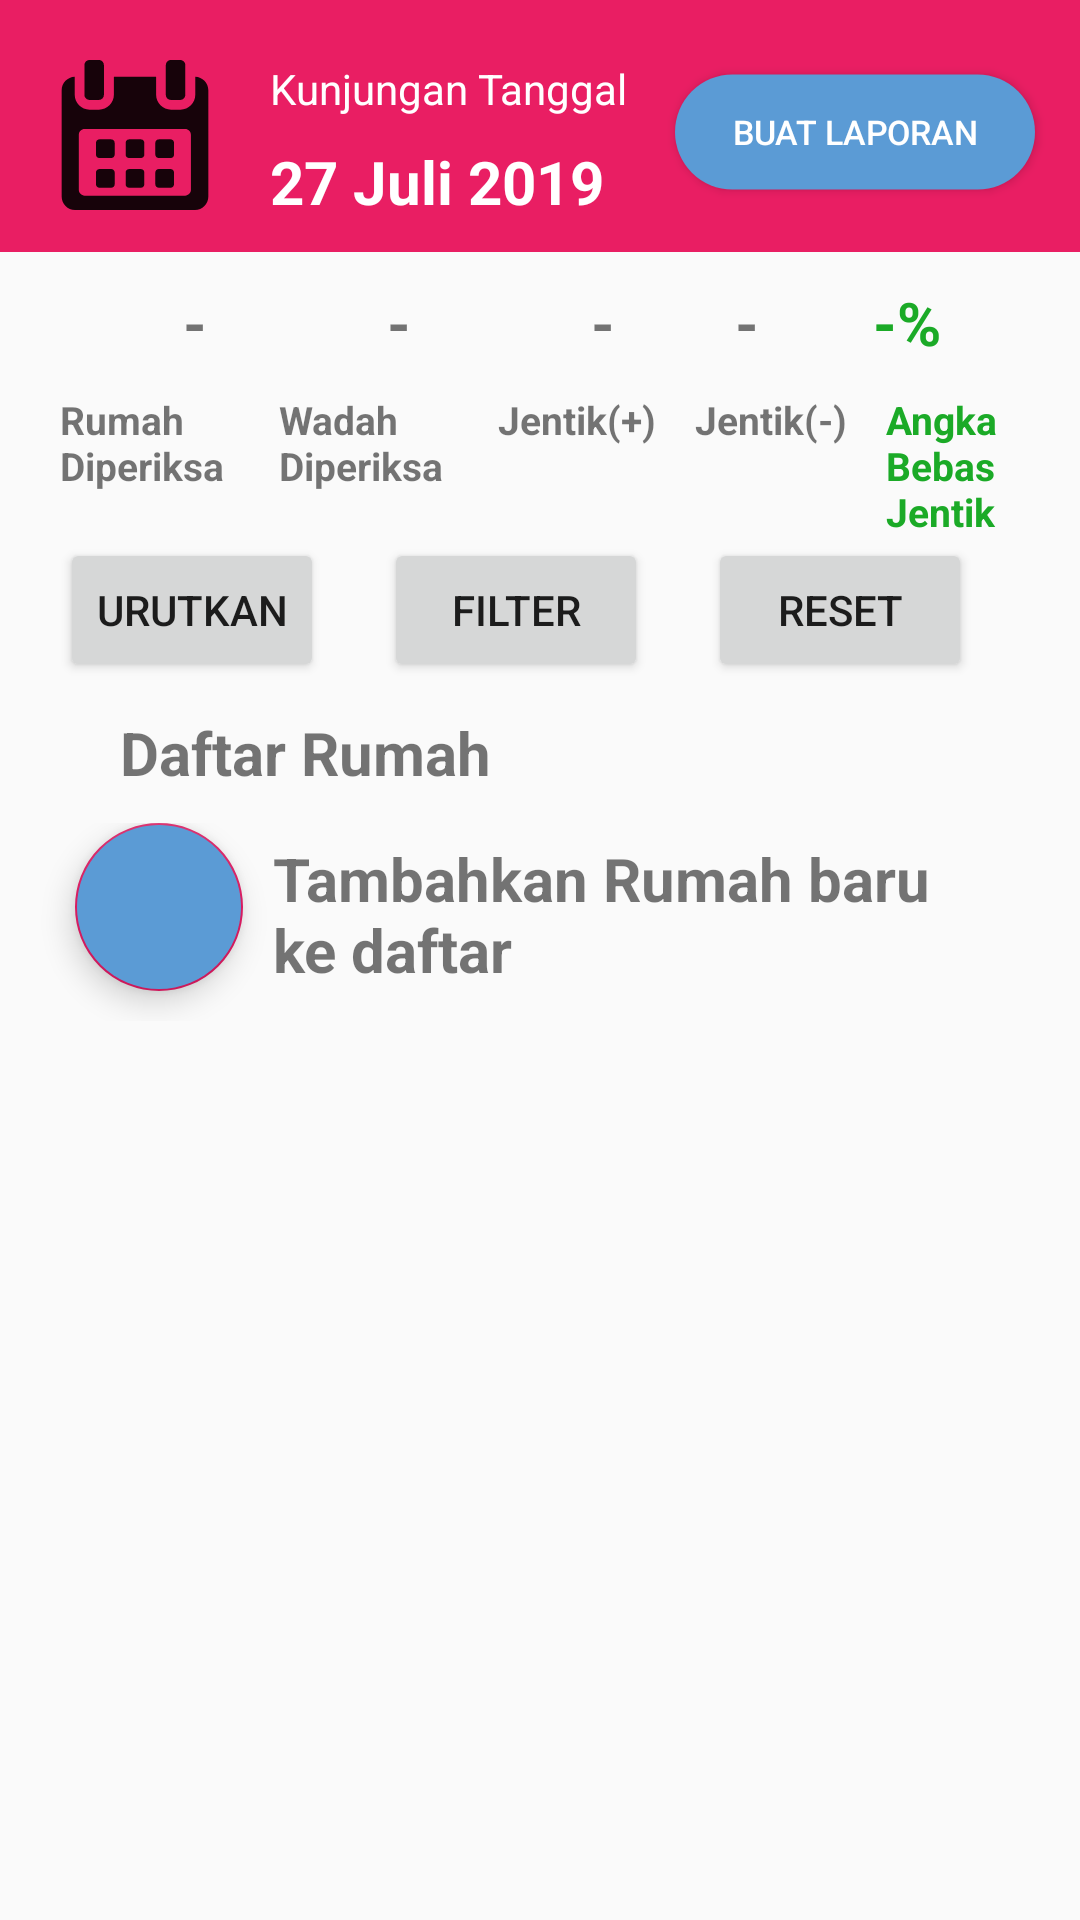

Layout XML and referenced resources for this Android screen:
<!-- AndroidManifest.xml: application theme AppTheme.NoActionBar -->
<!-- res/layout/activity_home_page_kunjungan.xml -->
<?xml version="1.0" encoding="utf-8"?>
<RelativeLayout xmlns:android="http://schemas.android.com/apk/res/android"
    xmlns:app="http://schemas.android.com/apk/res-auto"
    xmlns:tools="http://schemas.android.com/tools"
    android:layout_width="match_parent"
    android:layout_height="match_parent"
    tools:context=".HomePageKunjungan">

    <FrameLayout
        android:id="@+id/fragmentFilter"
        android:layout_width="match_parent"
        android:layout_height="match_parent"
        tools:context=".TambahVisitJumantik">

    </FrameLayout>

    <LinearLayout
        android:id="@+id/linear1"
        android:layout_width="match_parent"
        android:layout_height="wrap_content"
        android:background="#E91E63"
        android:orientation="horizontal"
        android:paddingBottom="10dp"
        android:paddingTop="20dp">

        <RelativeLayout
            android:layout_width="match_parent"
            android:layout_height="wrap_content">

            <ImageView
                android:id="@+id/imgTanggal"
                android:layout_width="50dp"
                android:layout_height="50dp"
                android:layout_gravity="center_horizontal"
                android:layout_marginEnd="10dp"
                android:layout_marginStart="20dp"
                android:src="@drawable/ic_calendar" />

            <TextView
                android:id="@+id/tv1"
                android:layout_width="wrap_content"
                android:layout_height="wrap_content"
                android:layout_marginStart="90dp"
                android:text="Kunjungan Tanggal"
                android:textColor="#FFFFFF" />

            <TextView
                android:id="@+id/tvTanggalKunjungan"
                android:layout_width="wrap_content"
                android:layout_height="wrap_content"
                android:layout_below="@+id/tv1"
                android:layout_marginStart="90dp"
                android:layout_marginTop="8dp"
                android:text="27 Juli 2019"
                android:textColor="#FFFFFF"
                android:textSize="20dp"
                android:textStyle="bold" />

            <Button
                android:id="@+id/btnlaporan"
                android:layout_width="wrap_content"
                android:layout_height="wrap_content"
                android:layout_alignParentEnd="true"
                android:background="@drawable/bg_square_blue"
                android:scaleX="0.8"
                android:scaleY="0.8"
                android:text="Buat Laporan"
                android:textColor="@color/cardview_light_background"
                />
        </RelativeLayout>
    </LinearLayout>

    <LinearLayout
        android:id="@+id/linear2"
        android:layout_width="wrap_content"
        android:layout_height="wrap_content"
        android:layout_below="@+id/linear1"
        android:layout_centerInParent="true"
        android:layout_marginTop="10dp"
        android:orientation="horizontal">

        <TextView
            android:id="@+id/tvRumahDiperiksa"
            android:layout_width="wrap_content"
            android:layout_height="wrap_content"
            android:layout_marginEnd="10dp"
            android:layout_marginStart="20dp"
            android:text="-"
            android:textSize="20dp"
            android:textStyle="bold" />

        <TextView
            android:id="@+id/tvNWadah"
            android:layout_width="wrap_content"
            android:layout_height="wrap_content"
            android:layout_marginEnd="10dp"
            android:layout_marginStart="50dp"
            android:text="-"
            android:textSize="20dp"
            android:textStyle="bold" />

        <TextView
            android:id="@+id/tvNJentik"
            android:layout_width="wrap_content"
            android:layout_height="wrap_content"
            android:layout_marginEnd="10dp"
            android:layout_marginStart="50dp"
            android:text="-"
            android:textSize="20dp"
            android:textStyle="bold" />

        <TextView
            android:id="@+id/tvNoJentik"
            android:layout_width="wrap_content"
            android:layout_height="wrap_content"
            android:layout_marginEnd="8dp"
            android:layout_marginStart="30dp"
            android:text="-"
            android:textSize="20dp"
            android:textStyle="bold" />

        <TextView
            android:id="@+id/tvPersentasi"
            android:layout_width="wrap_content"
            android:layout_height="wrap_content"
            android:layout_marginEnd="5dp"
            android:layout_marginStart="30dp"
            android:text="-%"
            android:textColor="#F00DA51A"
            android:textSize="20dp"
            android:textStyle="bold" />
    </LinearLayout>

    <LinearLayout
        android:id="@+id/linear3"
        android:layout_width="wrap_content"
        android:layout_height="wrap_content"
        android:layout_below="@+id/linear2"
        android:layout_centerInParent="true"
        android:layout_marginTop="10dp"
        android:orientation="horizontal">

        <TextView
            android:layout_width="60dp"
            android:layout_height="wrap_content"
            android:layout_marginEnd="8dp"
            android:layout_marginStart="20dp"
            android:text="Rumah Diperiksa"
            android:textSize="13dp"
            android:textStyle="bold" />

        <TextView
            android:layout_width="60dp"
            android:layout_height="wrap_content"
            android:layout_marginEnd="8dp"
            android:layout_marginStart="5dp"
            android:text="Wadah Diperiksa"
            android:textSize="13dp"
            android:textStyle="bold" />

        <TextView
            android:layout_width="wrap_content"
            android:layout_height="wrap_content"
            android:layout_marginEnd="8dp"
            android:layout_marginStart="5dp"
            android:text="Jentik(+)"
            android:textSize="13dp"
            android:textStyle="bold" />

        <TextView
            android:layout_width="wrap_content"
            android:layout_height="wrap_content"
            android:layout_marginEnd="8dp"
            android:layout_marginStart="5dp"
            android:text="Jentik(-)"
            android:textSize="13dp"
            android:textStyle="bold" />

        <TextView
            android:layout_width="65dp"
            android:layout_height="wrap_content"
            android:layout_marginEnd="8dp"
            android:layout_marginStart="5dp"
            android:text="Angka Bebas Jentik"
            android:textColor="#F00DA51A"
            android:textSize="13dp"
            android:textStyle="bold" />
    </LinearLayout>

    <LinearLayout
        android:id="@+id/linear4"
        android:layout_width="match_parent"
        android:layout_height="wrap_content"
        android:layout_below="@+id/linear3"
        android:orientation="horizontal">

        <Button
            android:id="@+id/btnSort"
            android:layout_width="wrap_content"
            android:layout_height="wrap_content"
            android:layout_marginStart="20dp"
            android:text="Urutkan" />

        <Button
            android:id="@+id/btnFilter"
            android:layout_width="wrap_content"
            android:layout_height="wrap_content"
            android:layout_marginStart="20dp"
            android:text="Filter" />

        <Button
            android:id="@+id/btnReset"
            android:layout_width="wrap_content"
            android:layout_height="wrap_content"
            android:layout_marginStart="20dp"
            android:text="Reset" />

    </LinearLayout>

    <LinearLayout
        android:layout_width="match_parent"
        android:layout_height="match_parent"
        android:layout_below="@+id/linear4"
        android:layout_marginTop="10dp"
        android:orientation="vertical">

        <TextView
            android:layout_width="match_parent"
            android:layout_height="wrap_content"
            android:layout_marginLeft="40dp"
            android:text="Daftar Rumah"
            android:textSize="20dp"
            android:textStyle="bold" />

        <LinearLayout
            android:layout_width="wrap_content"
            android:layout_height="wrap_content"
            android:layout_marginTop="10dp"
            android:orientation="horizontal">

            <android.support.design.widget.FloatingActionButton
                android:id="@+id/floatingbtn"
                android:layout_width="wrap_content"
                android:layout_height="wrap_content"
                android:layout_alignParentBottom="true"
                android:layout_alignParentRight="true"
                android:layout_gravity="left"
                android:layout_marginLeft="25dp"
                android:layout_marginTop="10dp"
                android:backgroundTint="@color/colorPrimary"
                android:src="@drawable/ic_add_white"
                app:fabSize="normal">

            </android.support.design.widget.FloatingActionButton>

            <TextView
                android:layout_width="230dp"
                android:layout_height="match_parent"
                android:layout_marginLeft="10dp"
                android:layout_marginTop="5dp"
                android:text="Tambahkan Rumah baru ke daftar"
                android:textSize="20dp"
                android:textStyle="bold" />
        </LinearLayout>

        <ScrollView
            android:layout_width="match_parent"
            android:layout_height="match_parent">

            <android.support.v7.widget.RecyclerView
                android:id="@+id/recyclerRumah"
                android:layout_width="match_parent"
                android:layout_height="wrap_content"
                android:layout_marginEnd="20dp"
                android:layout_marginStart="50dp">

            </android.support.v7.widget.RecyclerView>
        </ScrollView>
    </LinearLayout>
</RelativeLayout>
<!-- resources referenced by this layout -->
<resources>
  <color name="colorPrimary">#5b9bd5</color>
  <!-- drawable bg_square_blue (drawable) -->
  <?xml version="1.0" encoding="utf-8"?>
  <shape xmlns:android="http://schemas.android.com/apk/res/android"
      android:shape="rectangle">
      <solid
          android:color="@color/colorPrimary"/>
  
      <corners
          android:radius="30dp"
          />
      <size
          android:width="150dp"
          android:height="20dp"/>
  </shape>
  <!-- drawable ic_calendar: vector/xml drawable (drawable, 2989 chars, omitted) -->
  <style name="AppTheme.NoActionBar">
          <item name="windowActionBar">false</item>
          <item name="windowNoTitle">true</item>
      </style>
</resources>
